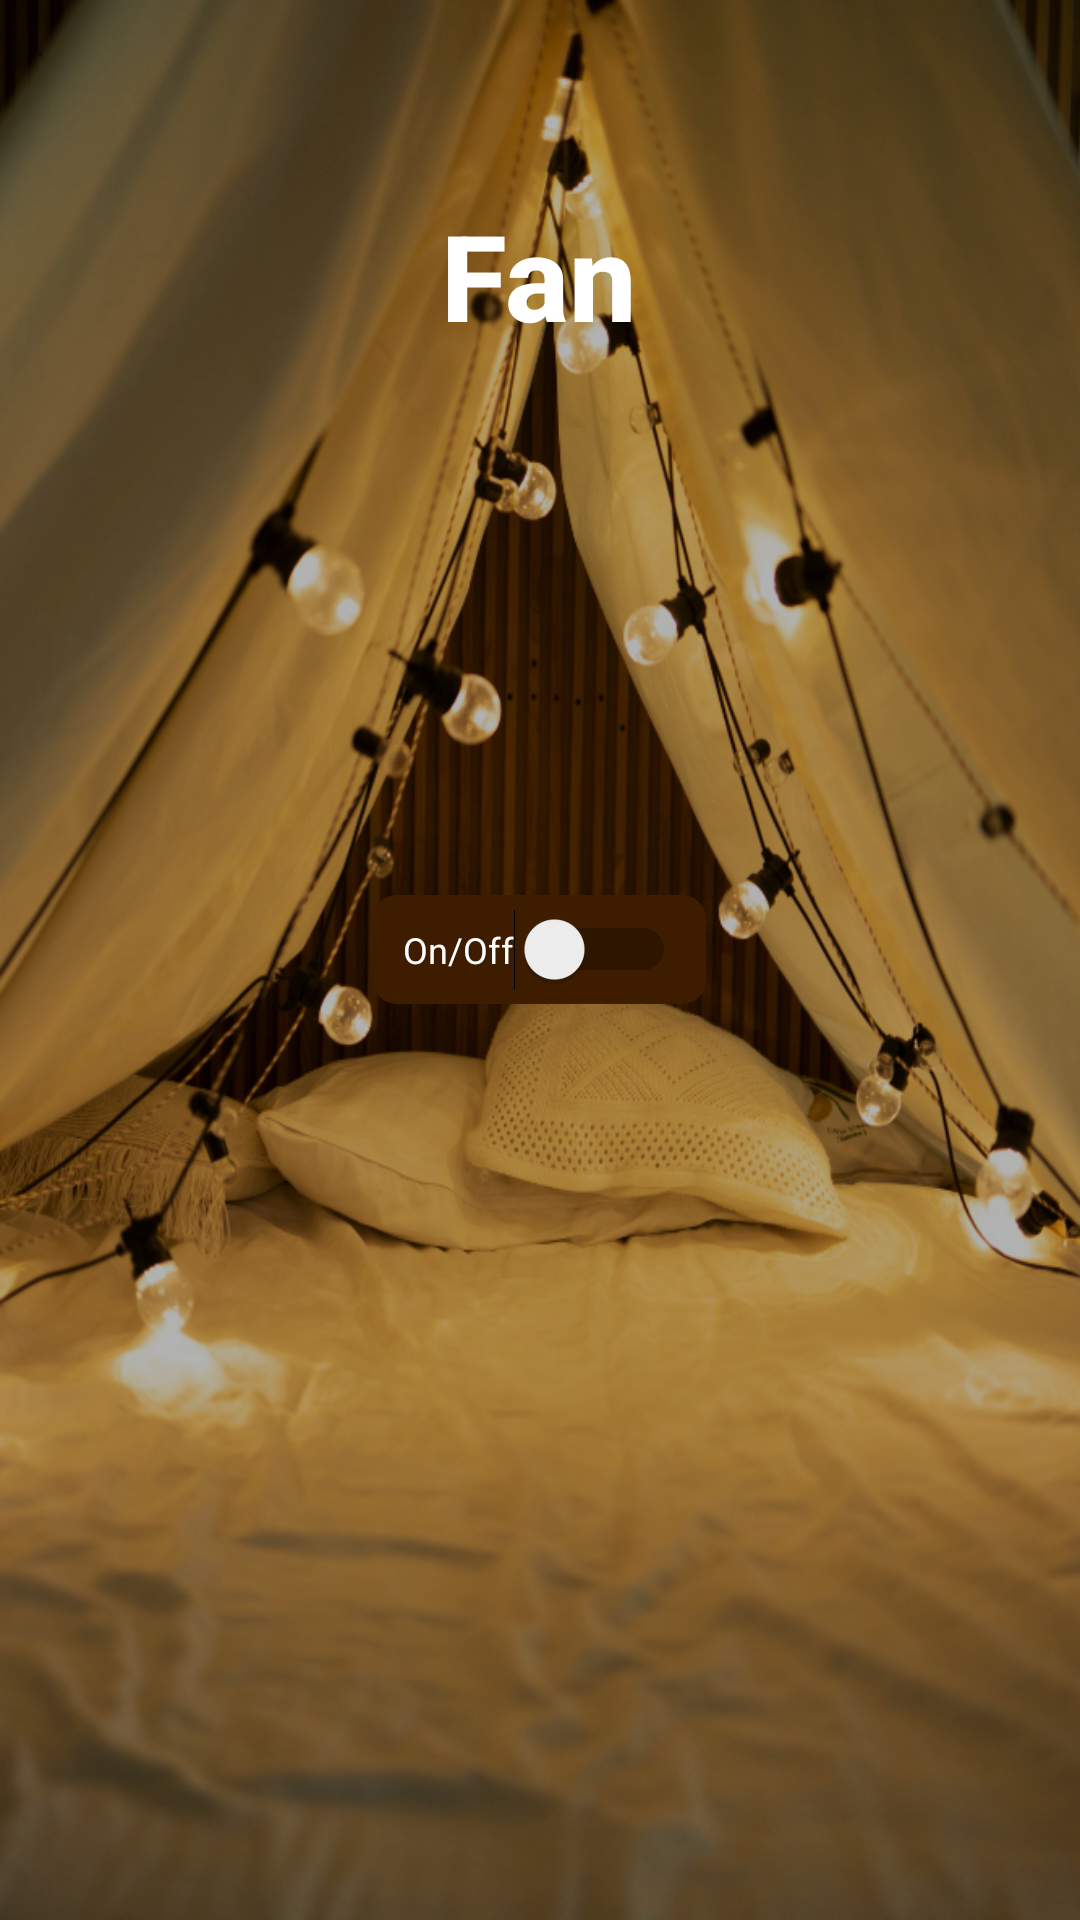

Produce the Android XML layout that renders to this screen, including the resource entries it uses.
<!-- AndroidManifest.xml: application theme Theme.AutomaTent -->
<!-- res/layout/activity_fan.xml -->
<?xml version="1.0" encoding="utf-8"?>
<RelativeLayout xmlns:android="http://schemas.android.com/apk/res/android"
    xmlns:app="http://schemas.android.com/apk/res-auto"
    xmlns:tools="http://schemas.android.com/tools"
    android:id="@+id/main"
    android:layout_width="match_parent"
    android:layout_height="match_parent"
    android:background="@drawable/bg"
    tools:context=".Fan">

    <RelativeLayout
        android:layout_width="match_parent"
        android:layout_height="match_parent"
        android:background="@color/black"
        android:alpha="0.3" />
    <ImageView
        android:id="@+id/backButton"
        android:layout_width="wrap_content"
        android:layout_height="wrap_content"
        android:layout_margin="16dp"
        android:src="@drawable/back"
        android:layout_alignParentStart="true"
        android:layout_alignParentTop="true" />

    <LinearLayout
        android:layout_width="match_parent"
        android:layout_height="match_parent"
        android:orientation="vertical"
        android:padding="35dp"

        >


        <View
            android:layout_width="match_parent"
            android:layout_height="30dp" />
        <TextView
            android:layout_width="wrap_content"
            android:layout_height="wrap_content"
            android:text="Fan"
            android:textStyle="bold"
            android:textColor="@color/white"
            android:fontFamily="sans-serif-medium"
            android:textSize="40sp"
            android:layout_gravity="center_horizontal"/>
        <View
            android:layout_width="match_parent"
            android:layout_height="30dp" />


        <LinearLayout
            android:layout_width="match_parent"
            android:layout_height="match_parent"
            android:orientation="vertical"
            android:id="@+id/devicesLayout">

            <Switch
                android:id="@+id/switchButton"
                android:layout_width="wrap_content"
                android:layout_height="wrap_content"
                android:text="On/Off"
                android:layout_marginTop="150dp"
                android:background="@drawable/buttonformat"
                android:gravity="center"
                android:textSize="12sp"
                android:textColor="@android:color/white"
                android:padding="10dp"
                android:layout_gravity="center_horizontal"
                tools:ignore="UseSwitchCompatOrMaterialXml" />

        </LinearLayout>


    </LinearLayout>

</RelativeLayout>
<!-- resources referenced by this layout -->
<resources>
  <color name="black">#FF000000</color>
  <color name="white">#FFFFFFFF</color>
  <!-- drawable bg: png bitmap (drawable, 848531 bytes) -->
  <!-- drawable buttonformat (drawable) -->
  <ripple xmlns:android="http://schemas.android.com/apk/res/android"
      android:color="?android:attr/colorControlHighlight">
      <item android:id="@android:id/background">
          <shape android:shape="rectangle">
              <solid android:color="@color/brown" />
              <corners android:radius="8dp" />
          </shape>
      </item>
  </ripple>
  <style name="Theme.AutomaTent" parent="Base.Theme.AutomaTent" />
  <color name="brown">#3e1c00</color>
  <style name="Base.Theme.AutomaTent" parent="Theme.Material3.DayNight.NoActionBar">
          
          
      </style>
</resources>
